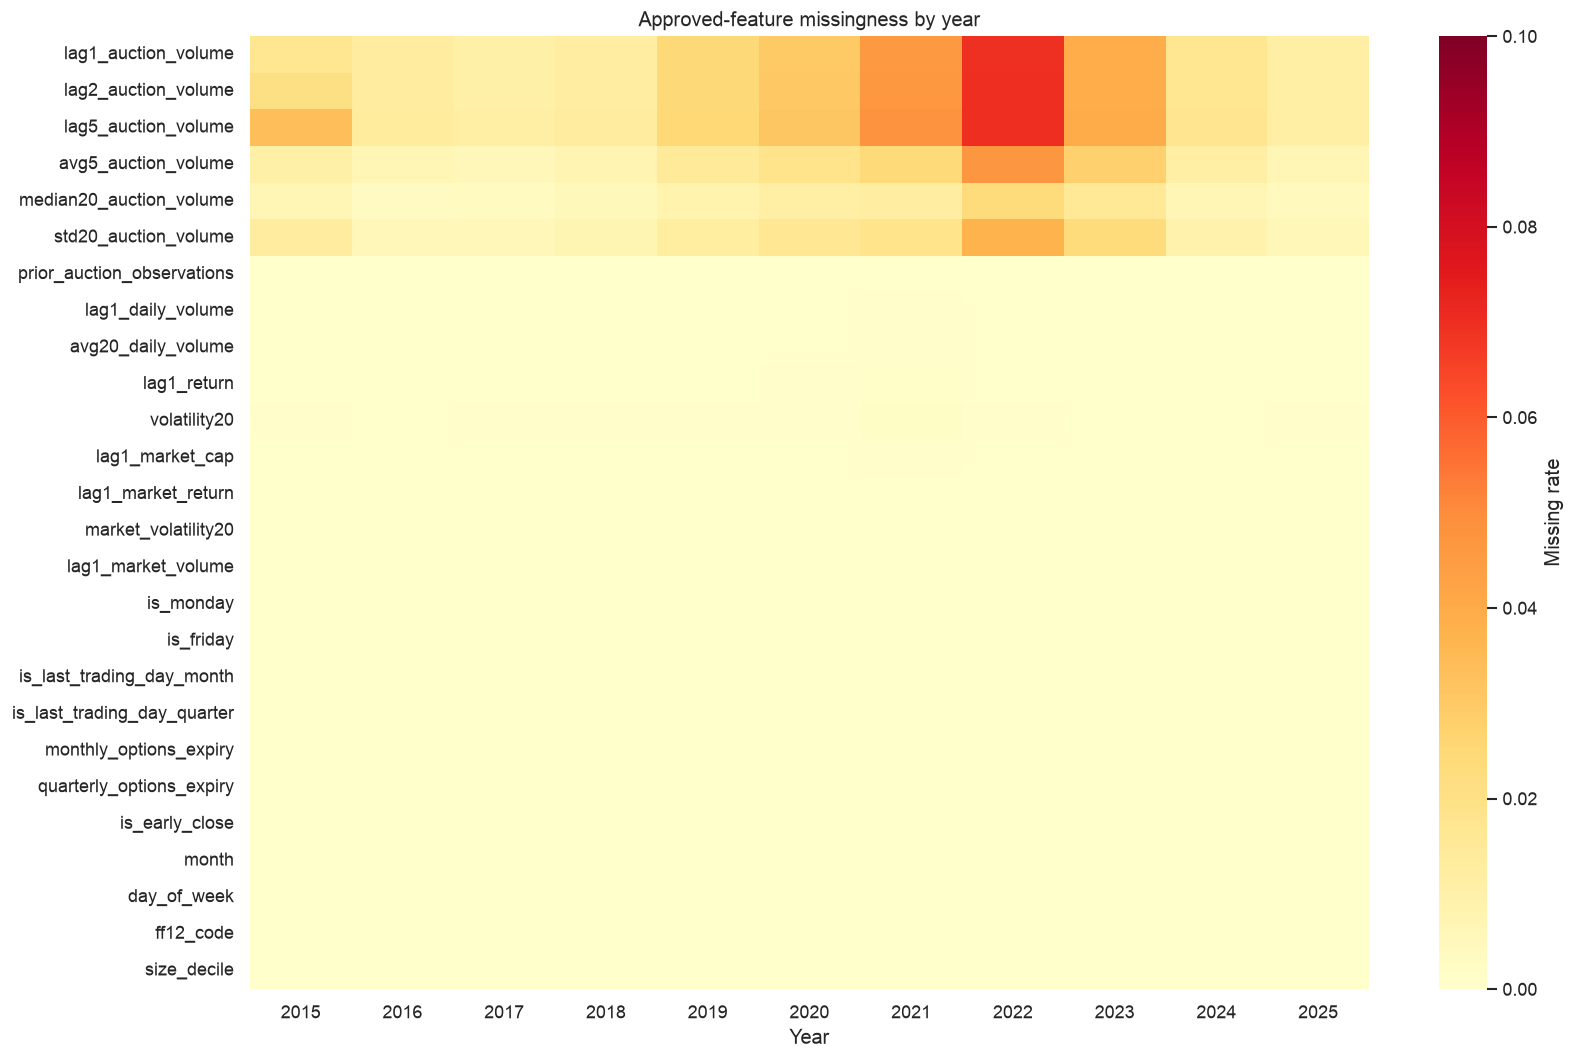

The table this chart was drawn from, first rows:
year, feature, rows, missing_rate
2015, lag1_auction_volume, 341909, 0.01683
2016, lag1_auction_volume, 329950, 0.01315
2017, lag1_auction_volume, 321370, 0.01055
2018, lag1_auction_volume, 317656, 0.01231
2019, lag1_auction_volume, 316550, 0.02485
2020, lag1_auction_volume, 312434, 0.02991
2021, lag1_auction_volume, 336769, 0.04571
2022, lag1_auction_volume, 353277, 0.0698
2023, lag1_auction_volume, 331648, 0.03922
2024, lag1_auction_volume, 321631, 0.01699
2025, lag1_auction_volume, 311210, 0.01096
2015, lag2_auction_volume, 341909, 0.02093
2016, lag2_auction_volume, 329950, 0.01326
2017, lag2_auction_volume, 321370, 0.01076
2018, lag2_auction_volume, 317656, 0.01248
2019, lag2_auction_volume, 316550, 0.02493
2020, lag2_auction_volume, 312434, 0.0302
2021, lag2_auction_volume, 336769, 0.04619
2022, lag2_auction_volume, 353277, 0.06993
2023, lag2_auction_volume, 331648, 0.03932
2024, lag2_auction_volume, 321631, 0.01713
2025, lag2_auction_volume, 311210, 0.01113
2015, lag5_auction_volume, 341909, 0.03328
2016, lag5_auction_volume, 329950, 0.0136
2017, lag5_auction_volume, 321370, 0.01136
2018, lag5_auction_volume, 317656, 0.013
2019, lag5_auction_volume, 316550, 0.02529
2020, lag5_auction_volume, 312434, 0.03101
2021, lag5_auction_volume, 336769, 0.04774
2022, lag5_auction_volume, 353277, 0.07026
2023, lag5_auction_volume, 331648, 0.0397
2024, lag5_auction_volume, 321631, 0.01757
2025, lag5_auction_volume, 311210, 0.01162
2015, avg5_auction_volume, 341909, 0.01032
2016, avg5_auction_volume, 329950, 0.00644
2017, avg5_auction_volume, 321370, 0.005688
2018, avg5_auction_volume, 317656, 0.007672
2019, avg5_auction_volume, 316550, 0.01453
2020, avg5_auction_volume, 312434, 0.01873
2021, avg5_auction_volume, 336769, 0.02443
2022, avg5_auction_volume, 353277, 0.04724
2023, avg5_auction_volume, 331648, 0.02769
2024, avg5_auction_volume, 321631, 0.01102
2025, avg5_auction_volume, 311210, 0.006854
2015, median20_auction_volume, 341909, 0.006879
2016, median20_auction_volume, 329950, 0.00324
2017, median20_auction_volume, 321370, 0.003868
2018, median20_auction_volume, 317656, 0.00504
2019, median20_auction_volume, 316550, 0.008757
2020, median20_auction_volume, 312434, 0.01115
2021, median20_auction_volume, 336769, 0.01247
2022, median20_auction_volume, 353277, 0.02315
2023, median20_auction_volume, 331648, 0.01527
2024, median20_auction_volume, 321631, 0.007008
2025, median20_auction_volume, 311210, 0.004582
2015, std20_auction_volume, 341909, 0.01321
2016, std20_auction_volume, 329950, 0.005474
2017, std20_auction_volume, 321370, 0.005629
2018, std20_auction_volume, 317656, 0.007348
2019, std20_auction_volume, 316550, 0.01254
... 226 more rows
